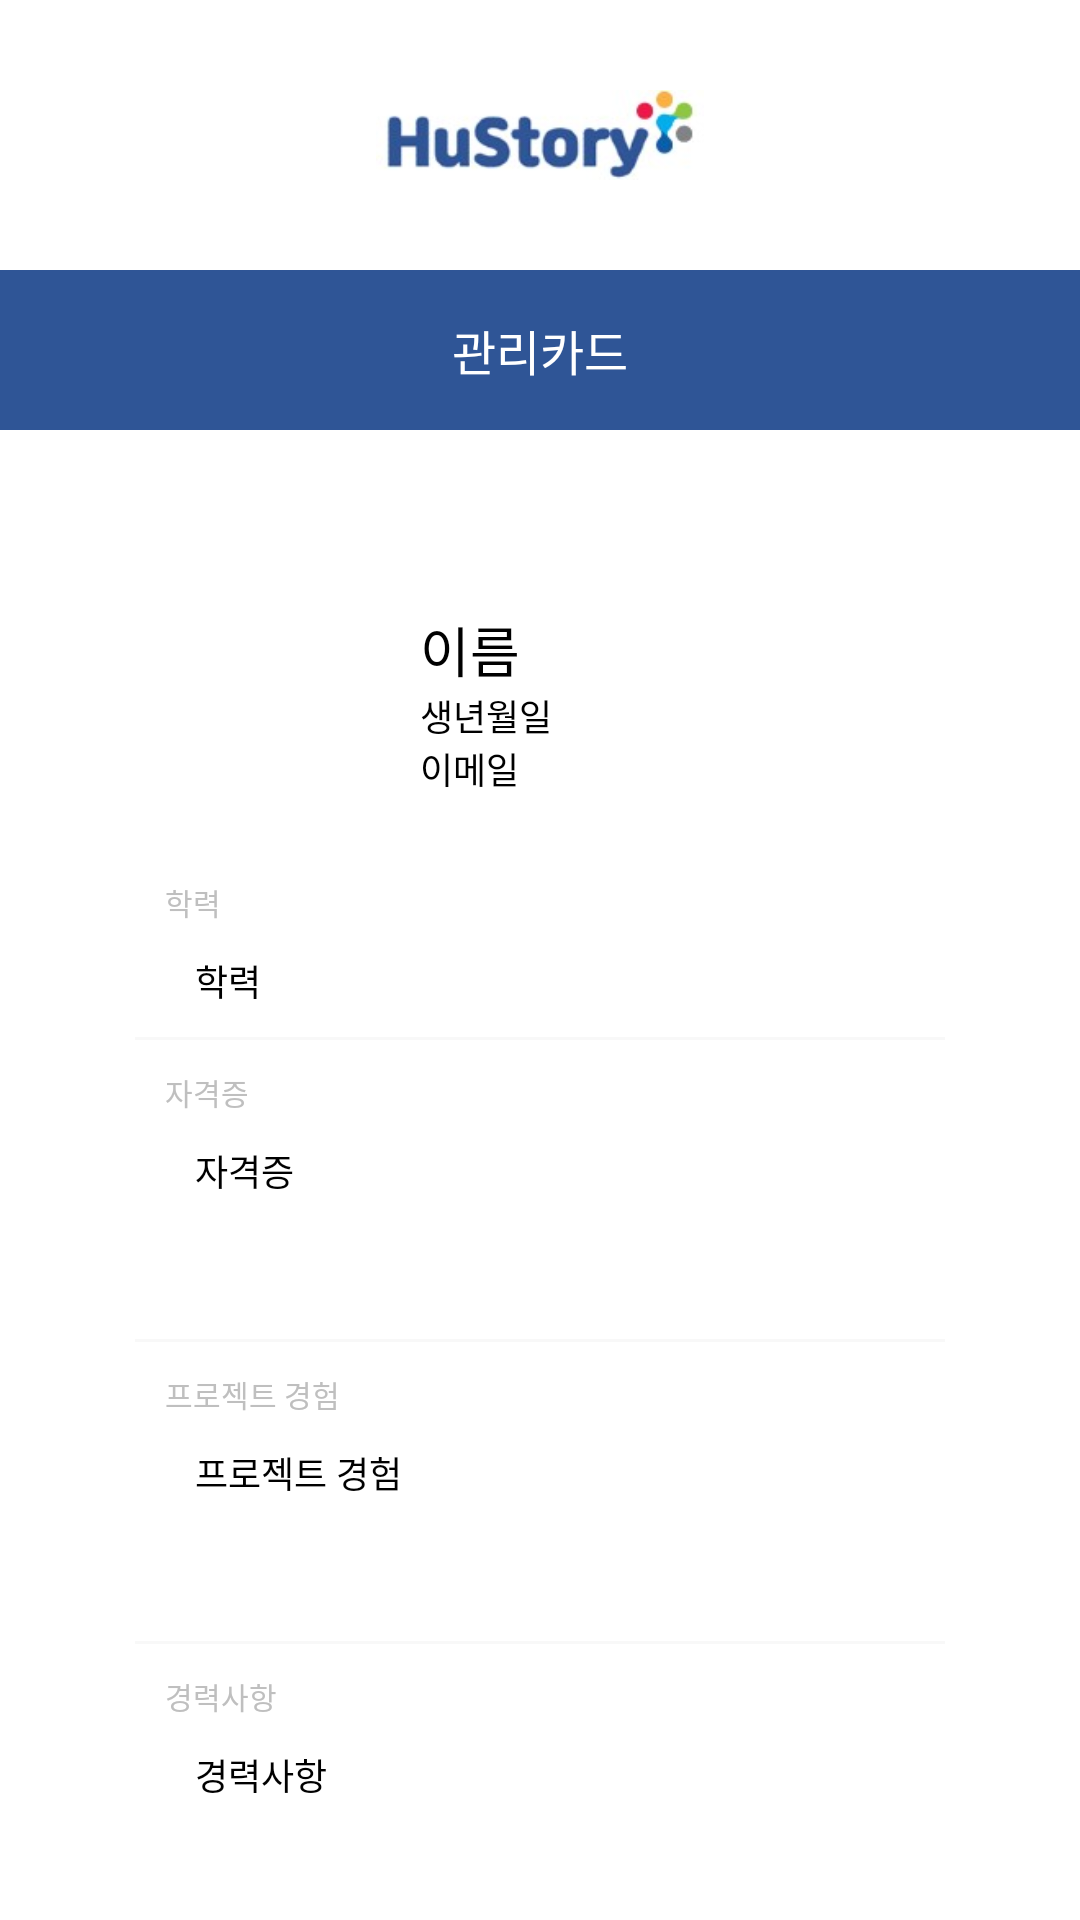

Reconstruct the res/layout file that produces this screen, plus the resources it refers to.
<!-- AndroidManifest.xml: application theme Theme.Hustory -->
<!-- res/layout/layout_card.xml -->
<?xml version="1.0" encoding="utf-8"?>
<LinearLayout xmlns:android="http://schemas.android.com/apk/res/android"
    xmlns:app="http://schemas.android.com/apk/res-auto"
    xmlns:tools="http://schemas.android.com/tools"
    android:layout_width="match_parent"
    android:layout_height="match_parent"
    android:orientation="vertical">

    <ImageView
        android:id="@+id/logo_main"
        android:layout_width="match_parent"
        android:layout_height="30dp"
        android:layout_margin="30dp"

        android:contentDescription="@string/todo"
        android:scaleType="fitCenter"
        android:src="@drawable/logo_main" />

    <TextView
        android:layout_width="match_parent"
        android:layout_height="wrap_content"
        android:fontFamily="@font/jalnan"
        android:gravity="center_horizontal"
        android:text="@string/card"
        android:textSize="16dp"
        android:padding="15dp"
        android:background="@color/main_color"
        android:textColor="@color/white" />

    <ScrollView
        android:id="@+id/ScrollView1"
        android:layout_width="match_parent"
        android:layout_height="wrap_content">

        <LinearLayout
            android:layout_width="match_parent"
            android:layout_height="match_parent"
            android:layout_margin="25dp"
            android:background="@drawable/round3_background"
            android:elevation="5dp"
            android:orientation="vertical"
            android:padding="20dp">

            <ImageView
                android:id="@+id/button_back"
                android:layout_width="10dp"
                android:layout_height="10dp"
                android:layout_gravity="right"
                android:layout_marginBottom="5dp"
                app:srcCompat="@drawable/cancel"/>

            <LinearLayout
                android:layout_width="match_parent"
                android:layout_height="wrap_content"
                android:layout_marginLeft="10dp"
                android:layout_marginRight="10dp"
                android:layout_marginBottom="10dp"
                android:orientation="horizontal">

                <ImageView
                    android:id="@+id/icon_profile"
                    android:layout_width="70dp"
                    android:layout_height="70dp"
                    android:layout_marginEnd="15dp"
                    android:layout_marginRight="15dp"
                    android:contentDescription="@string/todo"
                    app:srcCompat="@drawable/student"
                    tools:srcCompat="@drawable/student" />

                <LinearLayout
                    android:layout_width="0dp"
                    android:layout_height="wrap_content"
                    android:layout_weight="1"
                    android:gravity="center_vertical"
                    android:orientation="vertical">

                    <EditText
                        android:id="@+id/name"
                        android:layout_width="wrap_content"
                        android:layout_height="wrap_content"
                        android:backgroundTint="@color/view_color"
                        android:fontFamily="@font/jalnan"
                        android:hint="@string/name"
                        android:paddingTop="0dp"
                        android:privateImeOptions="defaultInputmode=korean"
                        android:singleLine="true"
                        android:textColor="@color/black"
                        android:textSize="18sp" />

                    <EditText
                        android:id="@+id/birth"
                        android:layout_width="wrap_content"
                        android:layout_height="wrap_content"
                        android:backgroundTint="@color/view_color"
                        android:fontFamily="@font/jalnan"
                        android:hint="@string/birth"
                        android:paddingTop="0dp"
                        android:singleLine="true"
                        android:textSize="12sp" />

                    <EditText
                        android:id="@+id/email"
                        android:layout_width="wrap_content"
                        android:layout_height="wrap_content"
                        android:backgroundTint="@color/view_color"
                        android:fontFamily="@font/jalnan"
                        android:hint="@string/email"
                        android:paddingTop="0dp"
                        android:singleLine="true"
                        android:textSize="12sp" />


                </LinearLayout>

            </LinearLayout>

            <LinearLayout
                android:layout_width="match_parent"
                android:layout_height="wrap_content"

                android:layout_marginTop="10dp"
                android:layout_marginLeft="10dp"
                android:layout_marginRight="10dp"
                android:layout_marginBottom="10dp"
                android:orientation="vertical">

                <TextView
                    android:layout_width="match_parent"
                    android:layout_height="wrap_content"

                    android:text="@string/education"
                    android:textSize="10sp"
                    android:textColor="@color/grey"
                    android:fontFamily="@font/jalnan" />

                <EditText
                    android:id="@+id/education"
                    android:layout_width="wrap_content"
                    android:layout_height="wrap_content"
                    android:layout_marginLeft="10dp"
                    android:layout_marginTop="10dp"
                    android:layout_marginRight="10dp"
                    android:backgroundTint="@color/view_color"
                    android:fontFamily="@font/jalnan"
                    android:hint="@string/education"
                    android:paddingTop="0dp"
                    android:singleLine="true"
                    android:textColor="@color/black"
                    android:textSize="12sp" />

            </LinearLayout>

            <View
                android:layout_width="match_parent"
                android:layout_height="1dp"
                android:layout_gravity="center_vertical"
                android:background="@color/view_color" />

            <LinearLayout
                android:layout_width="match_parent"
                android:layout_height="wrap_content"
                android:layout_margin="10dp"
                android:orientation="vertical">

                <TextView
                    android:layout_width="match_parent"
                    android:layout_height="wrap_content"

                    android:text="@string/certificate"
                    android:textSize="10sp"
                    android:textColor="@color/grey"
                    android:fontFamily="@font/jalnan" />

                <ScrollView
                    android:layout_width="match_parent"
                    android:layout_height="50dp"
                    android:layout_marginTop="10dp"
                    android:layout_marginBottom="5dp"
                    android:layout_marginLeft="10dp"
                    android:layout_marginRight="10dp">

                    <EditText
                        android:id="@+id/certificate"
                        android:layout_width="wrap_content"
                        android:layout_height="wrap_content"
                        android:background="@null"
                        android:fontFamily="@font/jalnan"
                        android:hint="@string/certificate"
                        android:textColor="@color/black"
                        android:textSize="12sp" />

                </ScrollView>

            </LinearLayout>

            <View
                android:layout_width="match_parent"
                android:layout_height="1dp"
                android:layout_gravity="center_vertical"
                android:background="@color/view_color" />

            <LinearLayout
                android:layout_width="match_parent"
                android:layout_height="wrap_content"
                android:layout_margin="10dp"
                android:orientation="vertical">

                <TextView
                    android:layout_width="match_parent"
                    android:layout_height="wrap_content"

                    android:text="@string/experience"
                    android:textSize="10sp"
                    android:textColor="@color/grey"
                    android:fontFamily="@font/jalnan" />

                <ScrollView
                    android:layout_width="match_parent"
                    android:layout_height="50dp"
                    android:layout_marginTop="10dp"
                    android:layout_marginBottom="5dp"
                    android:layout_marginLeft="10dp"
                    android:layout_marginRight="10dp">

                    <EditText
                        android:id="@+id/experience"
                        android:layout_width="wrap_content"
                        android:layout_height="wrap_content"
                        android:background="@null"
                        android:fontFamily="@font/jalnan"
                        android:hint="@string/experience"
                        android:textColor="@color/black"
                        android:textSize="12sp" />

                </ScrollView>

            </LinearLayout>

            <View
                android:layout_width="match_parent"
                android:layout_height="1dp"
                android:layout_gravity="center_vertical"
                android:background="@color/view_color" />

            <LinearLayout
                android:layout_width="match_parent"
                android:layout_height="wrap_content"
                android:layout_margin="10dp"
                android:orientation="vertical">

                <TextView
                    android:layout_width="match_parent"
                    android:layout_height="wrap_content"

                    android:text="@string/career"
                    android:textSize="10sp"
                    android:textColor="@color/grey"
                    android:fontFamily="@font/jalnan" />

                <ScrollView
                    android:layout_width="match_parent"
                    android:layout_height="50dp"
                    android:layout_marginTop="10dp"
                    android:layout_marginLeft="10dp"
                    android:layout_marginRight="10dp">

                    <EditText
                        android:id="@+id/career"
                        android:layout_width="wrap_content"
                        android:layout_height="wrap_content"
                        android:background="@null"
                        android:fontFamily="@font/jalnan"
                        android:hint="@string/career"
                        android:textColor="@color/black"
                        android:textSize="12sp" />

                </ScrollView>

            </LinearLayout>

            <Button
                android:id="@+id/button_modify"
                android:layout_width="match_parent"
                android:layout_height="wrap_content"
                android:layout_marginTop="20dp"
                android:layout_marginLeft="10dp"
                android:layout_marginRight="10dp"
                android:layout_marginBottom="10dp"

                android:text="@string/save"
                android:textSize="16dp"
                android:textColor="@color/white"
                android:fontFamily="@font/jalnan"
                android:padding="5dp"

                android:elevation="5dp"
                android:background="@drawable/round2_background" />


        </LinearLayout>
    </ScrollView>

</LinearLayout>
<!-- resources referenced by this layout -->
<resources>
  <color name="black">#FF000000</color>
  <color name="grey">#BFBFBF</color>
  <color name="main_color">#2F5596</color>
  <color name="view_color">#FFF8F8F8</color>
      FFF8F8F8
  <color name="white">#FFFFFFFF</color>
  <!-- drawable logo_main: jpg bitmap (drawable, 4205 bytes) -->
  <string name="birth">생년월일</string>
  <string name="card">관리카드</string>
  <string name="career">경력사항</string>
  <string name="certificate">자격증</string>
  <string name="education">학력</string>
  <string name="email">이메일</string>
  <string name="experience">프로젝트 경험</string>
  <string name="name">이름</string>
  <string name="save">저장</string>
  <string name="todo">TODO</string>
</resources>
